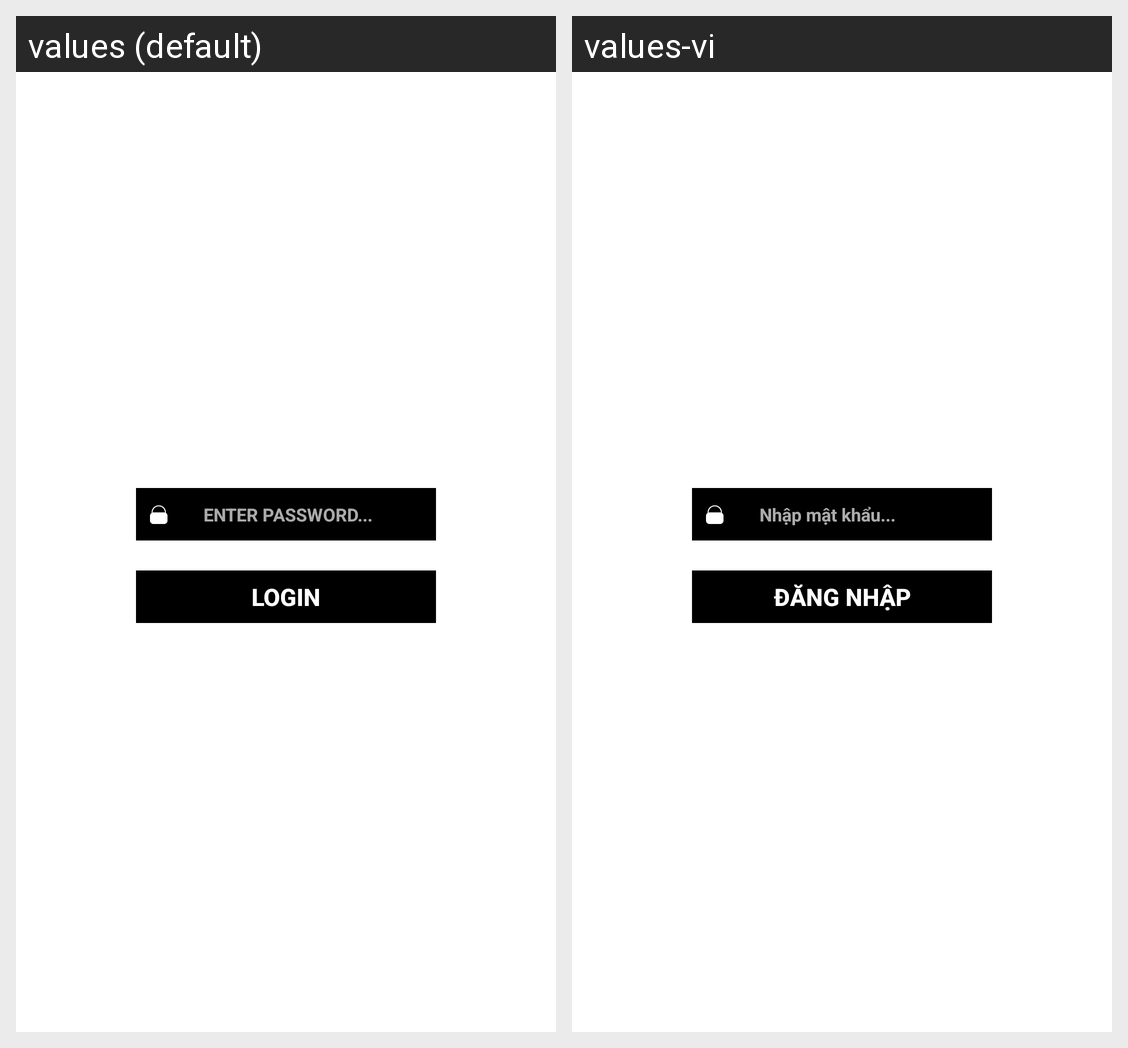

For this localized Android screen grid, give each drawn string resource with its value in every locale shown.
Android screen res/layout/activity_login.xml rendered under 2 locales, left to right: values (default), values-vi. Device: Nexus 5 (rendered at 1080×1920; each locale shown at half size, 540×960, under a caption strip naming it); theme LightTheme.
Strings drawn on this screen, with the default value and each locale's value (text and hints the layout hard-codes, and strings that could not be matched under every locale, appear in the picture but are not listed):

hint_password
  values: ENTER PASSWORD...
  values-vi: Nhập mật khẩu...

button_password
  values: LOGIN
  values-vi: Đăng nhập
